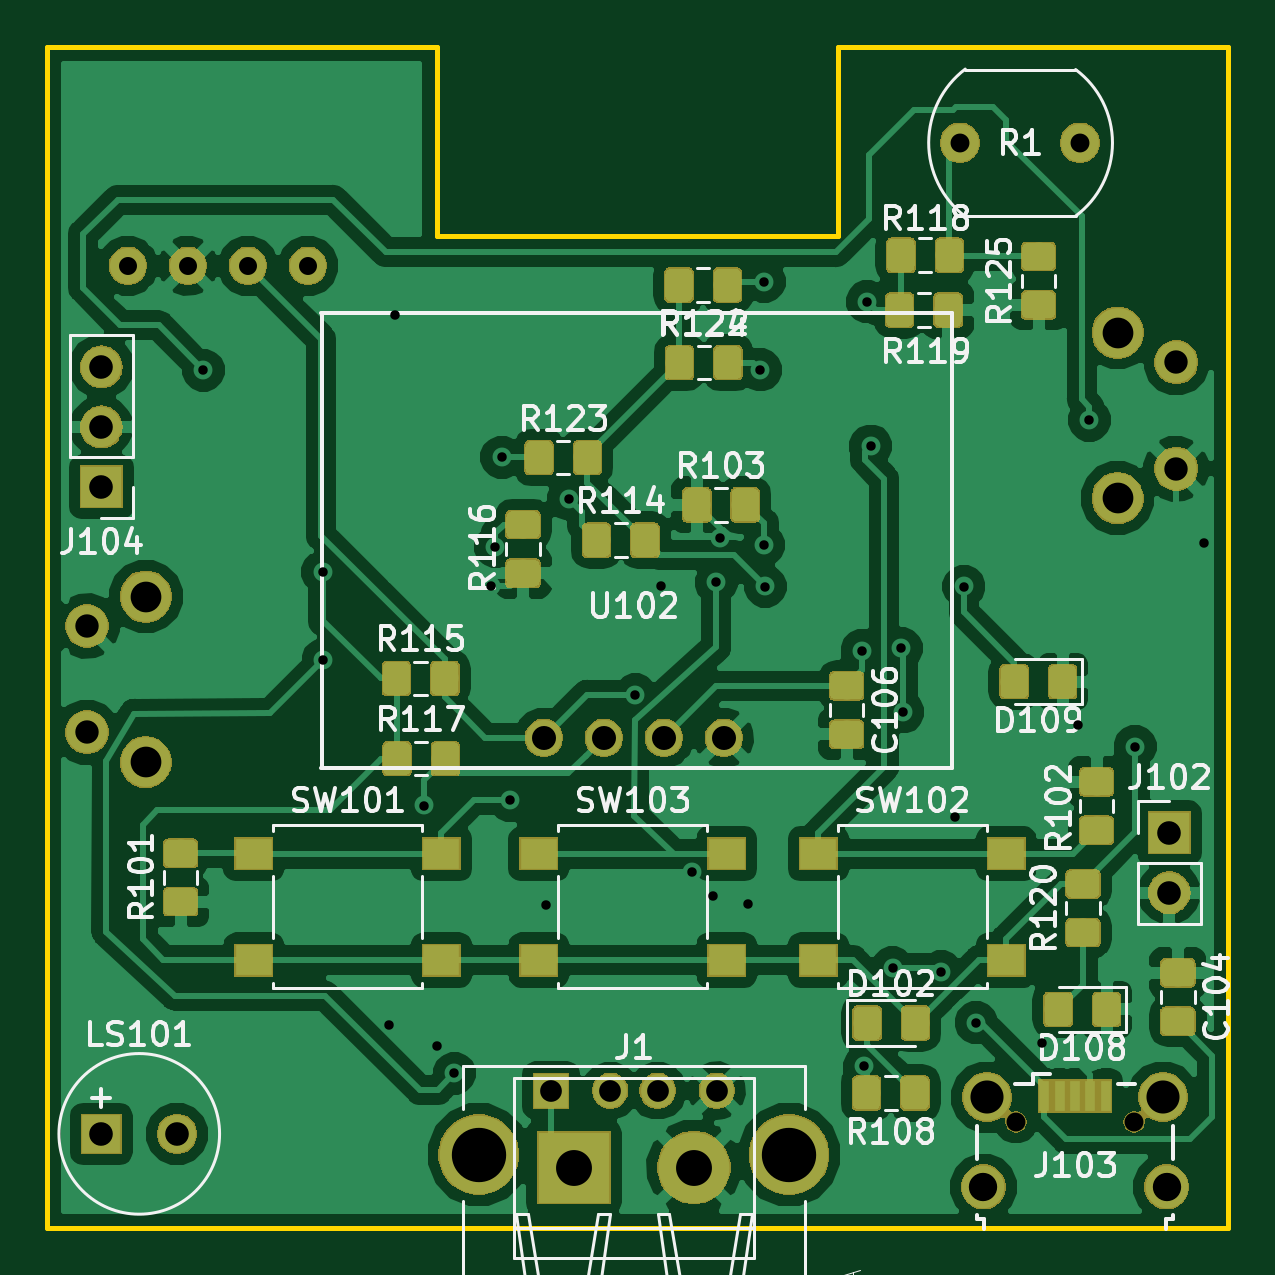
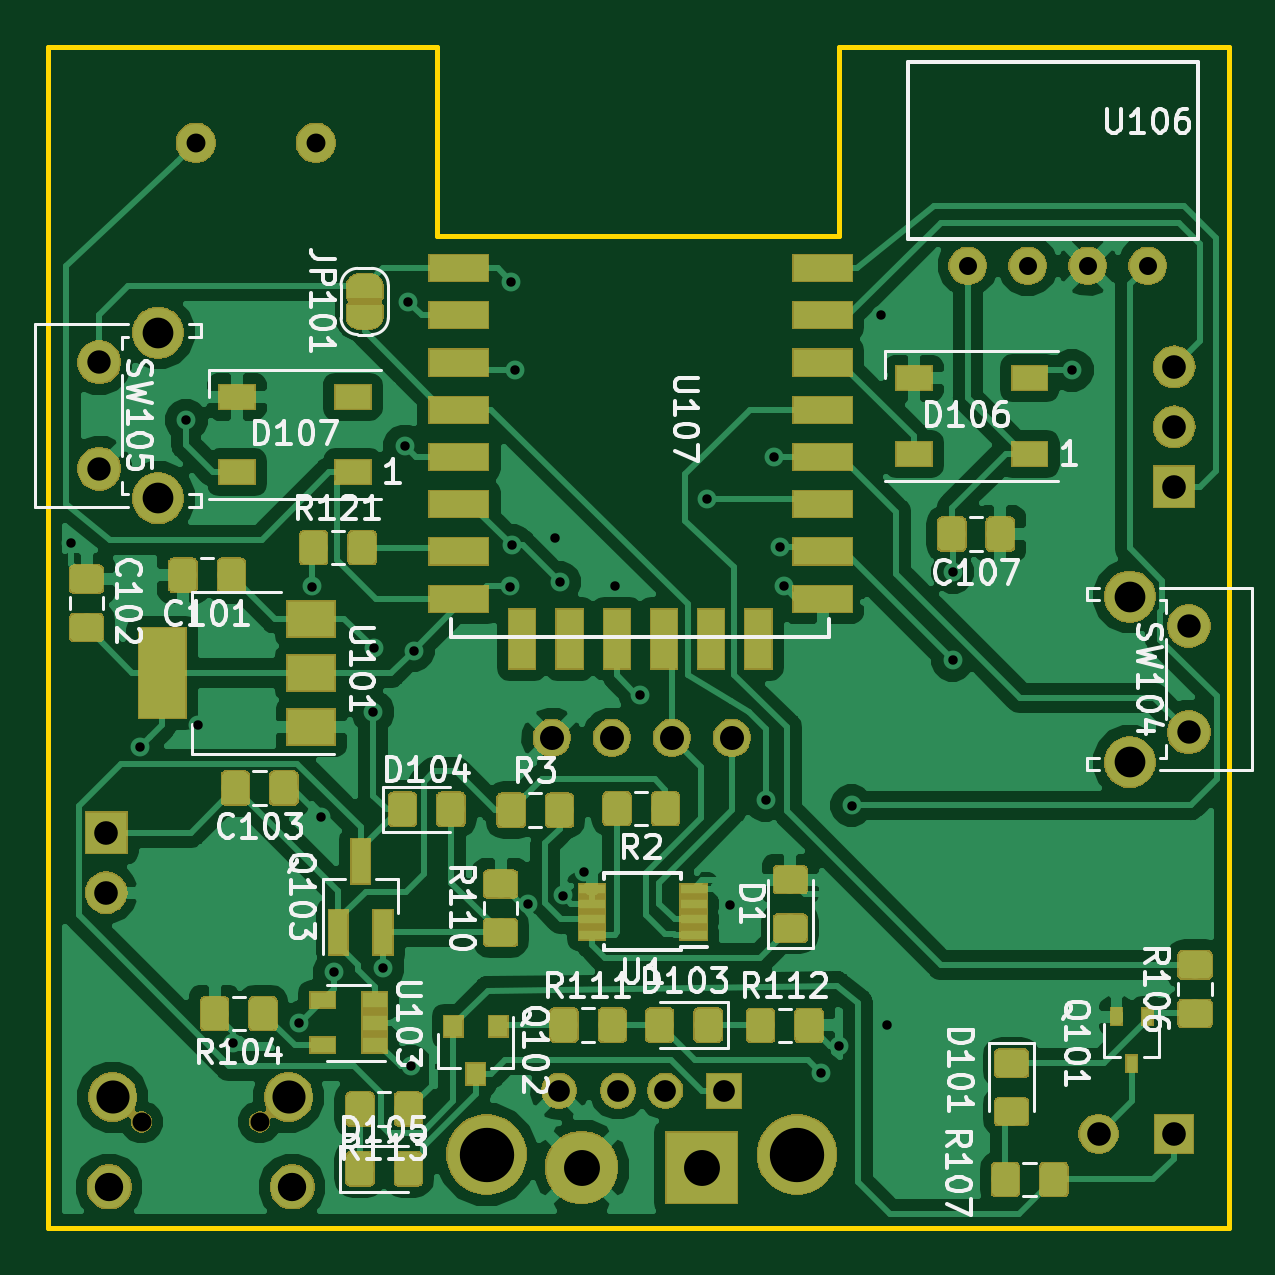
Circuit board: 11 layer files. Board 50.0 x 50.0 mm.
- paste: jarwis-B.Paste.gbr (72746 bytes)
- paste: jarwis-F.Paste.gbr (74235 bytes)
- drill: jarwis-NPTH.drl (213 bytes)
- drill: jarwis-PTH.drl (1653 bytes)
- bottom_copper: unified-ps-back.gbl (182017 bytes)
- top_copper: unified-ps-front.gtl (186225 bytes)
- bottom_mask: unified-ps-mask-back.gbs (87416 bytes)
- top_mask: unified-ps-mask-front.gts (79784 bytes)
- outline: unified-ps-pcb_edges.gko (940 bytes)
- bottom_silk: unified-ps-silk-back.gbo (47014 bytes)
- top_silk: unified-ps-silk-front.gto (48375 bytes)

=== paste: jarwis-B.Paste.gbr (72746 bytes, source omitted) ===
=== paste: jarwis-F.Paste.gbr (74235 bytes, source omitted) ===
=== drill: jarwis-NPTH.drl ===
M48
;DRILL file {KiCad 5.0.2-bee76a0~70~ubuntu18.04.1} date sáb 30 mar 2019 14:25:12 CET
;FORMAT={-:-/ absolute / metric / decimal}
FMAT,2
METRIC,TZ
T1C0.800
%
G90
G05
T1
X162.592Y-108.28
X167.592Y-108.28
T0
M30

=== drill: jarwis-PTH.drl ===
M48
;DRILL file {KiCad 5.0.2-bee76a0~70~ubuntu18.04.1} date sáb 30 mar 2019 14:25:12 CET
;FORMAT={-:-/ absolute / metric / decimal}
FMAT,2
METRIC,TZ
T1C0.400
T2C0.762
T3C0.800
T4C0.920
T5C0.990
T6C1.000
T7C1.016
T8C1.200
T9C1.300
T10C1.400
T11C1.520
T12C2.300
%
G90
G05
T1
X128.196Y-76.457
X133.253Y-85.006
X133.259Y-88.735
X136.042Y-104.153
X136.296Y-74.127
X137.533Y-94.882
X138.064Y-105.059
X138.819Y-106.22
X140.388Y-85.608
X140.559Y-83.924
X140.828Y-80.142
X141.173Y-94.658
X142.682Y-99.083
X143.657Y-81.905
X146.484Y-90.188
X147.559Y-85.57
X148.882Y-97.688
X149.758Y-98.692
X149.898Y-85.43
X150.073Y-83.546
X151.232Y-99.07
X151.775Y-76.441
X151.915Y-83.866
X151.935Y-72.705
X151.983Y-85.611
X156.078Y-88.321
X156.176Y-105.93
X156.296Y-73.556
X156.444Y-79.667
X157.368Y-101.75
X157.744Y-88.229
X157.797Y-90.924
X159.431Y-101.915
X159.992Y-95.359
X160.388Y-85.611
X160.906Y-104.071
X163.705Y-104.941
X165.202Y-91.465
X165.699Y-78.575
X167.637Y-92.387
X170.558Y-83.784
T2
X124.998Y-72.037
X127.538Y-72.037
X130.078Y-72.037
X132.618Y-72.037
T3
X160.218Y-66.827
X165.298Y-66.827
T4
X142.918Y-106.952
X145.418Y-106.952
X147.418Y-106.952
X149.918Y-106.952
T5
X123.264Y-87.285
X123.264Y-91.785
X169.382Y-76.121
X169.382Y-80.621
T6
X123.878Y-76.309
X123.878Y-78.849
X123.878Y-81.389
X123.878Y-108.783
X127.078Y-108.783
X169.085Y-96.03
X169.085Y-98.57
T7
X142.606Y-92.017
X145.146Y-92.017
X147.686Y-92.017
X150.226Y-92.017
T8
X161.217Y-111.03
X168.967Y-111.03
T9
X125.754Y-86.035
X125.754Y-93.045
X166.892Y-74.861
X166.892Y-81.871
T10
X161.367Y-107.23
X168.817Y-107.23
T11
X143.878Y-110.216
X148.958Y-110.216
T12
X139.848Y-109.662
X152.988Y-109.662
T0
M30

=== bottom_copper: unified-ps-back.gbl (182017 bytes, source omitted) ===
=== top_copper: unified-ps-front.gtl (186225 bytes, source omitted) ===
=== bottom_mask: unified-ps-mask-back.gbs (87416 bytes, source omitted) ===
=== top_mask: unified-ps-mask-front.gts (79784 bytes, source omitted) ===
=== outline: unified-ps-pcb_edges.gko ===
G04 #@! TF.GenerationSoftware,KiCad,Pcbnew,5.0.2-bee76a0~70~ubuntu18.04.1*
G04 #@! TF.CreationDate,2019-03-30T14:25:07+01:00*
G04 #@! TF.ProjectId,jarwis,6a617277-6973-42e6-9b69-6361645f7063,rev?*
G04 #@! TF.SameCoordinates,Original*
G04 #@! TF.FileFunction,Profile,NP*
%FSLAX46Y46*%
G04 Gerber Fmt 4.6, Leading zero omitted, Abs format (unit mm)*
G04 Created by KiCad (PCBNEW 5.0.2-bee76a0~70~ubuntu18.04.1) date sáb 30 mar 2019 14:25:07 CET*
%MOMM*%
%LPD*%
G01*
G04 APERTURE LIST*
%ADD10C,0.200000*%
G04 APERTURE END LIST*
D10*
X171572020Y-62763400D02*
X155072020Y-62763400D01*
X171572020Y-112763400D02*
X171572020Y-62763400D01*
X121572020Y-112763400D02*
X171572020Y-112763400D01*
X138072020Y-62763400D02*
X121572020Y-62763400D01*
X155072020Y-70763400D02*
X138072020Y-70763400D01*
X155072020Y-62763400D02*
X155072020Y-70763400D01*
X138072020Y-70763400D02*
X138072020Y-62763400D01*
X121572020Y-62763400D02*
X121572020Y-112763400D01*
M02*

=== bottom_silk: unified-ps-silk-back.gbo (47014 bytes, source omitted) ===
=== top_silk: unified-ps-silk-front.gto (48375 bytes, source omitted) ===
